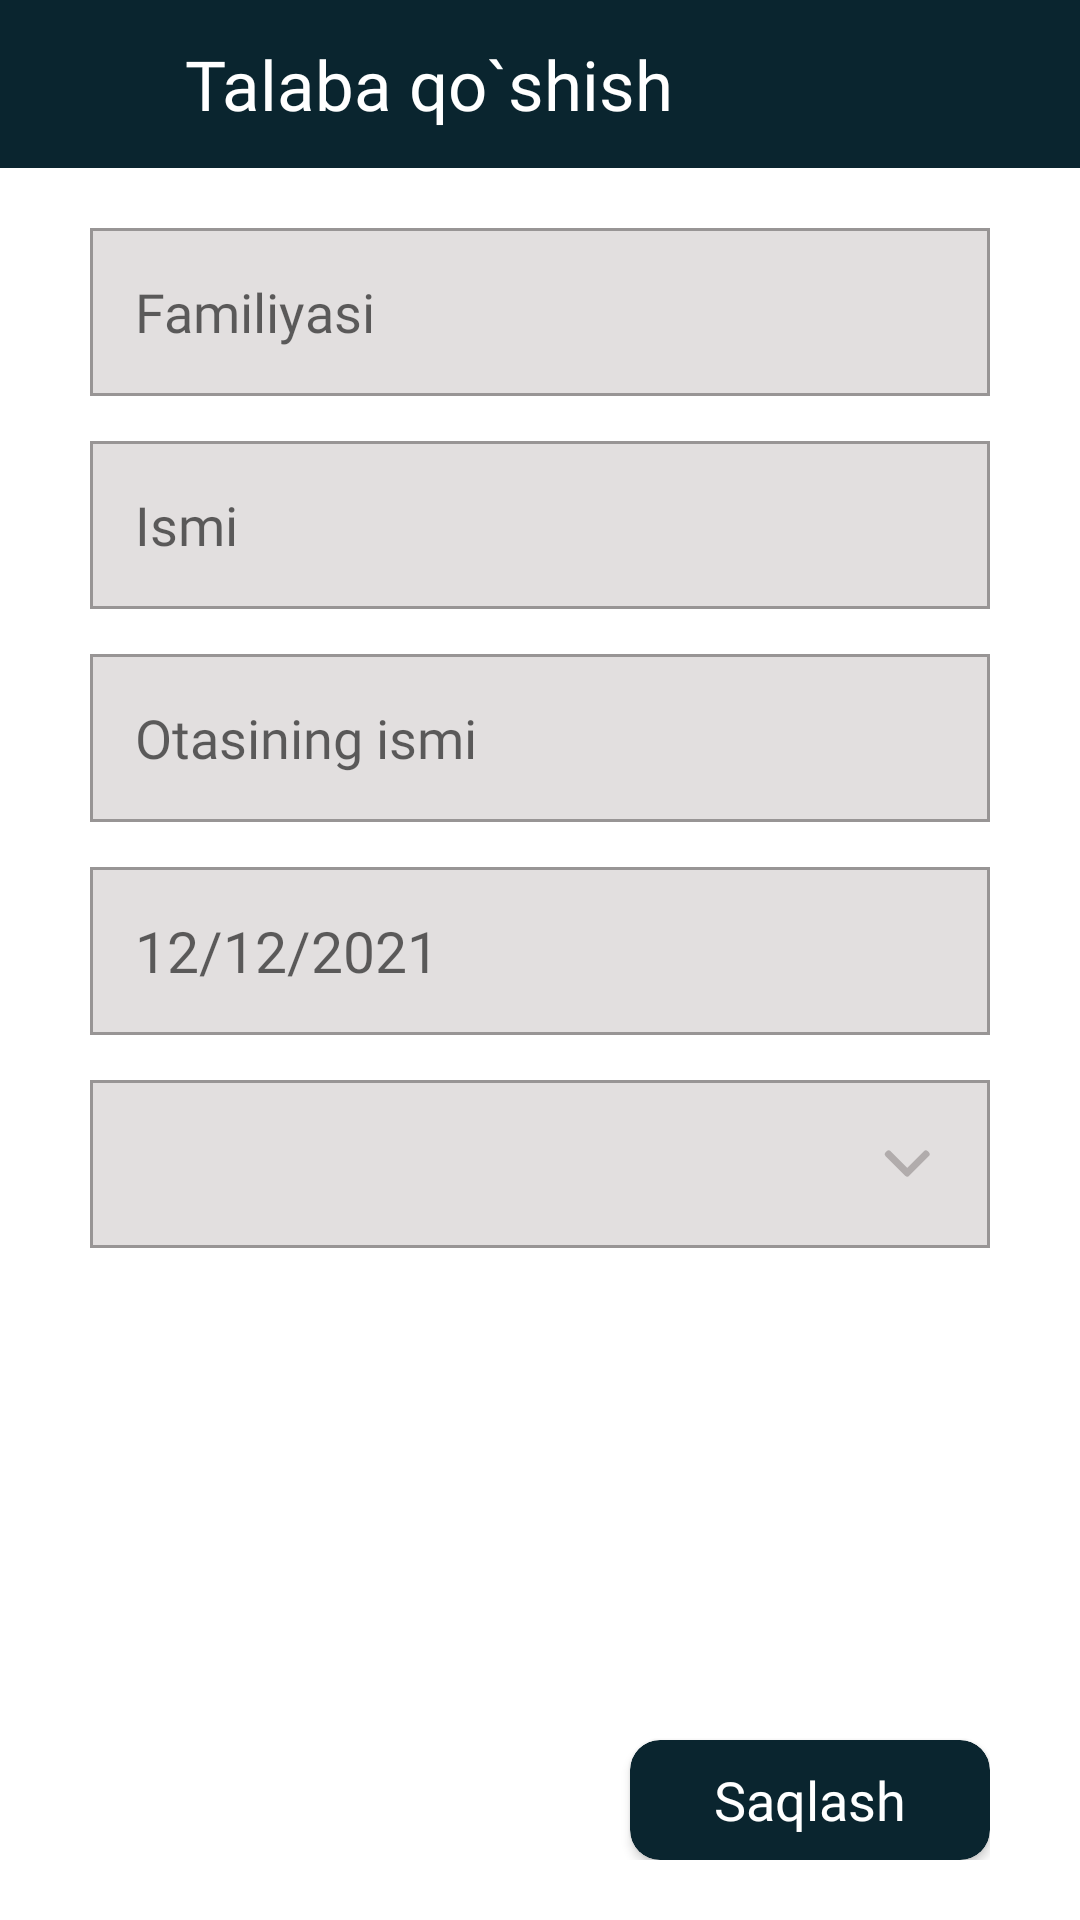

Reconstruct the res/layout file that produces this screen, plus the resources it refers to.
<!-- AndroidManifest.xml: application theme Theme.PDP_uzApp -->
<!-- res/layout/fragment_add_student.xml -->
<?xml version="1.0" encoding="utf-8"?>
<LinearLayout xmlns:android="http://schemas.android.com/apk/res/android"
    xmlns:tools="http://schemas.android.com/tools"
    android:layout_width="match_parent"
    android:layout_height="match_parent"
    android:orientation="vertical"
    xmlns:app="http://schemas.android.com/apk/res-auto"
    tools:context=".fragments.course_fragment.AddStudentFragment">
    <LinearLayout
        android:background="#0A252F"
        android:orientation="horizontal"
        android:layout_width="match_parent"
        android:layout_height="?actionBarSize">
        <ImageView
            android:id="@+id/back_btn"
            android:padding="15dp"
            android:src="@drawable/ic_baseline_arrow_back_ios_24"
            android:layout_weight="3"
            android:layout_width="match_parent"
            android:layout_height="match_parent"/>
        <TextView
            android:id="@+id/course_name"
            android:paddingLeft="10dp"
            android:textColor="@color/white"
            android:fontFamily="@font/roboto_medium_"
            android:textSize="23sp"
            android:singleLine="true"
            android:gravity="center_vertical"
            android:text="Talaba qo`shish"
            android:layout_weight="1"
            android:layout_width="match_parent"
            android:layout_height="match_parent"/>
        <ImageView
            android:layout_weight="3"
            android:layout_width="match_parent"
            android:layout_height="match_parent"/>

    </LinearLayout>

    <androidx.constraintlayout.widget.ConstraintLayout
        android:paddingVertical="20dp"
        android:paddingHorizontal="30dp"
        android:layout_width="match_parent"
        android:layout_height="match_parent">

        <EditText
            android:fontFamily="@font/roboto_medium_"
            android:paddingHorizontal="15dp"
            android:hint="Familiyasi"
            android:id="@+id/lastname"
            app:layout_constraintTop_toTopOf="parent"
            android:background="@drawable/back_ground"
            android:layout_width="match_parent"
            android:layout_height="?actionBarSize"/>
        <EditText
            android:fontFamily="@font/roboto_medium_"
            android:paddingHorizontal="15dp"
            android:hint="Ismi"
            android:layout_marginTop="15dp"
            android:id="@+id/name"
            app:layout_constraintTop_toBottomOf="@id/lastname"
            android:background="@drawable/back_ground"
            android:layout_width="match_parent"
            android:layout_height="?actionBarSize"/>
        <EditText
            android:fontFamily="@font/roboto_medium_"
            android:paddingHorizontal="15dp"
            android:hint="Otasining ismi"
            android:id="@+id/father_name"
            app:layout_constraintTop_toBottomOf="@id/name"
            android:layout_marginTop="15dp"
            android:background="@drawable/back_ground"
            android:layout_width="match_parent"
            android:layout_height="?actionBarSize"/>
        <LinearLayout
            android:background="@drawable/back_ground"
            android:layout_marginTop="15dp"
            app:layout_constraintTop_toBottomOf="@id/father_name"
            android:id="@+id/layout_date"
            android:paddingLeft="15dp"
            android:orientation="horizontal"
            android:layout_width="match_parent"
            android:layout_height="?actionBarSize">
            <TextView
                android:fontFamily="@font/roboto_medium_"
                android:textColor="@color/black"
                android:id="@+id/date"
                android:gravity="center_vertical"
                android:textSize="19sp"
                android:hint="12/12/2021"
                android:layout_weight="1"
                android:layout_width="match_parent"
                android:layout_height="match_parent"/>
            <ImageView
                android:padding="10dp"
                android:src="@drawable/ic_vector"
                android:layout_weight="4"
                android:layout_width="match_parent"
                android:layout_height="match_parent"/>
        </LinearLayout>

        <LinearLayout
            android:background="@drawable/back_ground"
            android:id="@+id/spin_course"
            android:layout_marginTop="15dp"
            app:layout_constraintTop_toBottomOf="@id/layout_date"
            android:orientation="horizontal"
            android:layout_width="match_parent"
            android:layout_height="?actionBarSize">
            <Spinner
                android:spinnerMode="dropdown"
                style="@style/SpinnerTheme"
                android:id="@+id/spin_group_edit"
                app:layout_constraintTop_toBottomOf="@id/layout_date"
                android:layout_width="match_parent"
                android:layout_height="match_parent">
            </Spinner>
        </LinearLayout>

        <androidx.cardview.widget.CardView
            android:id="@+id/save"
            app:layout_constraintBottom_toBottomOf="parent"
            app:layout_constraintRight_toRightOf="parent"
            app:cardCornerRadius="10dp"
            app:cardBackgroundColor="#0A252F"
            android:layout_width="120dp"
            android:layout_height="40dp">
            <TextView
                android:fontFamily="@font/roboto_medium_"
                android:gravity="center"
                android:text="Saqlash"
                android:textSize="18sp"
                android:textColor="@color/white"
                android:layout_width="match_parent"
                android:layout_height="match_parent"/>
        </androidx.cardview.widget.CardView>
    </androidx.constraintlayout.widget.ConstraintLayout>


</LinearLayout>
<!-- resources referenced by this layout -->
<resources>
  <color name="black">#FF000000</color>
  <color name="white">#FFFFFFFF</color>
  <!-- drawable back_ground (drawable) -->
  <?xml version="1.0" encoding="utf-8"?>
  <selector xmlns:android="http://schemas.android.com/apk/res/android">
      <item>
          <shape>
              <stroke android:width="1dp"
                  android:color="#989595"/>
              <solid android:color="#E2DFDF"/>
          </shape>
      </item>
  </selector>
  <style name="SpinnerTheme" parent="android:Widget.Spinner">
          <item name="android:background">@drawable/back_ground_spinner</item>
      </style>
  <style name="Theme.PDP_uzApp" parent="Theme.MaterialComponents.DayNight.NoActionBar">
          
          <item name="colorPrimary">@color/purple_500</item>
          <item name="colorPrimaryVariant">@color/purple_700</item>
          <item name="colorOnPrimary">@color/white</item>
          
          <item name="colorSecondary">@color/teal_200</item>
          <item name="colorSecondaryVariant">@color/teal_700</item>
          <item name="colorOnSecondary">@color/black</item>
          
          <item name="android:statusBarColor" tools:targetApi="l">?attr/colorPrimaryVariant</item>
          
      </style>
  <!-- drawable back_ground_spinner (drawable) -->
  <?xml version="1.0" encoding="utf-8"?>
  <layer-list xmlns:android="http://schemas.android.com/apk/res/android">
      <item
          android:drawable="@drawable/ic_vector__1_"
          android:gravity="center_vertical|right"
          android:right="20dp"/>
  </layer-list>
  <color name="purple_500">#FF6200EE</color>
  <color name="purple_700">#FF3700B3</color>
  <color name="teal_200">#FF03DAC5</color>
  <color name="teal_700">#FF018786</color>
  <!-- drawable ic_vector__1_ (drawable) -->
  <vector xmlns:android="http://schemas.android.com/apk/res/android"
      android:width="16dp"
      android:height="9dp"
      android:viewportWidth="16"
      android:viewportHeight="9">
    <path
        android:pathData="M8.9916,8.6669L15.6666,1.9917C15.8211,1.8373 15.9062,1.6312 15.9062,1.4114C15.9062,1.1917 15.8211,0.9856 15.6666,0.8312L15.1752,0.3396C14.8549,0.0197 14.3344,0.0197 14.0147,0.3396L8.4094,5.9449L2.7978,0.3334C2.6433,0.179 2.4373,0.0938 2.2177,0.0938C1.9978,0.0938 1.7918,0.179 1.6372,0.3334L1.1459,0.825C0.9914,0.9795 0.9063,1.1854 0.9063,1.4052C0.9063,1.625 0.9914,1.8311 1.1459,1.9854L7.8271,8.6669C7.982,8.8216 8.189,8.9066 8.409,8.9061C8.6299,8.9066 8.8367,8.8216 8.9916,8.6669Z"
        android:fillColor="#B1ACAC"/>
  </vector>
</resources>
